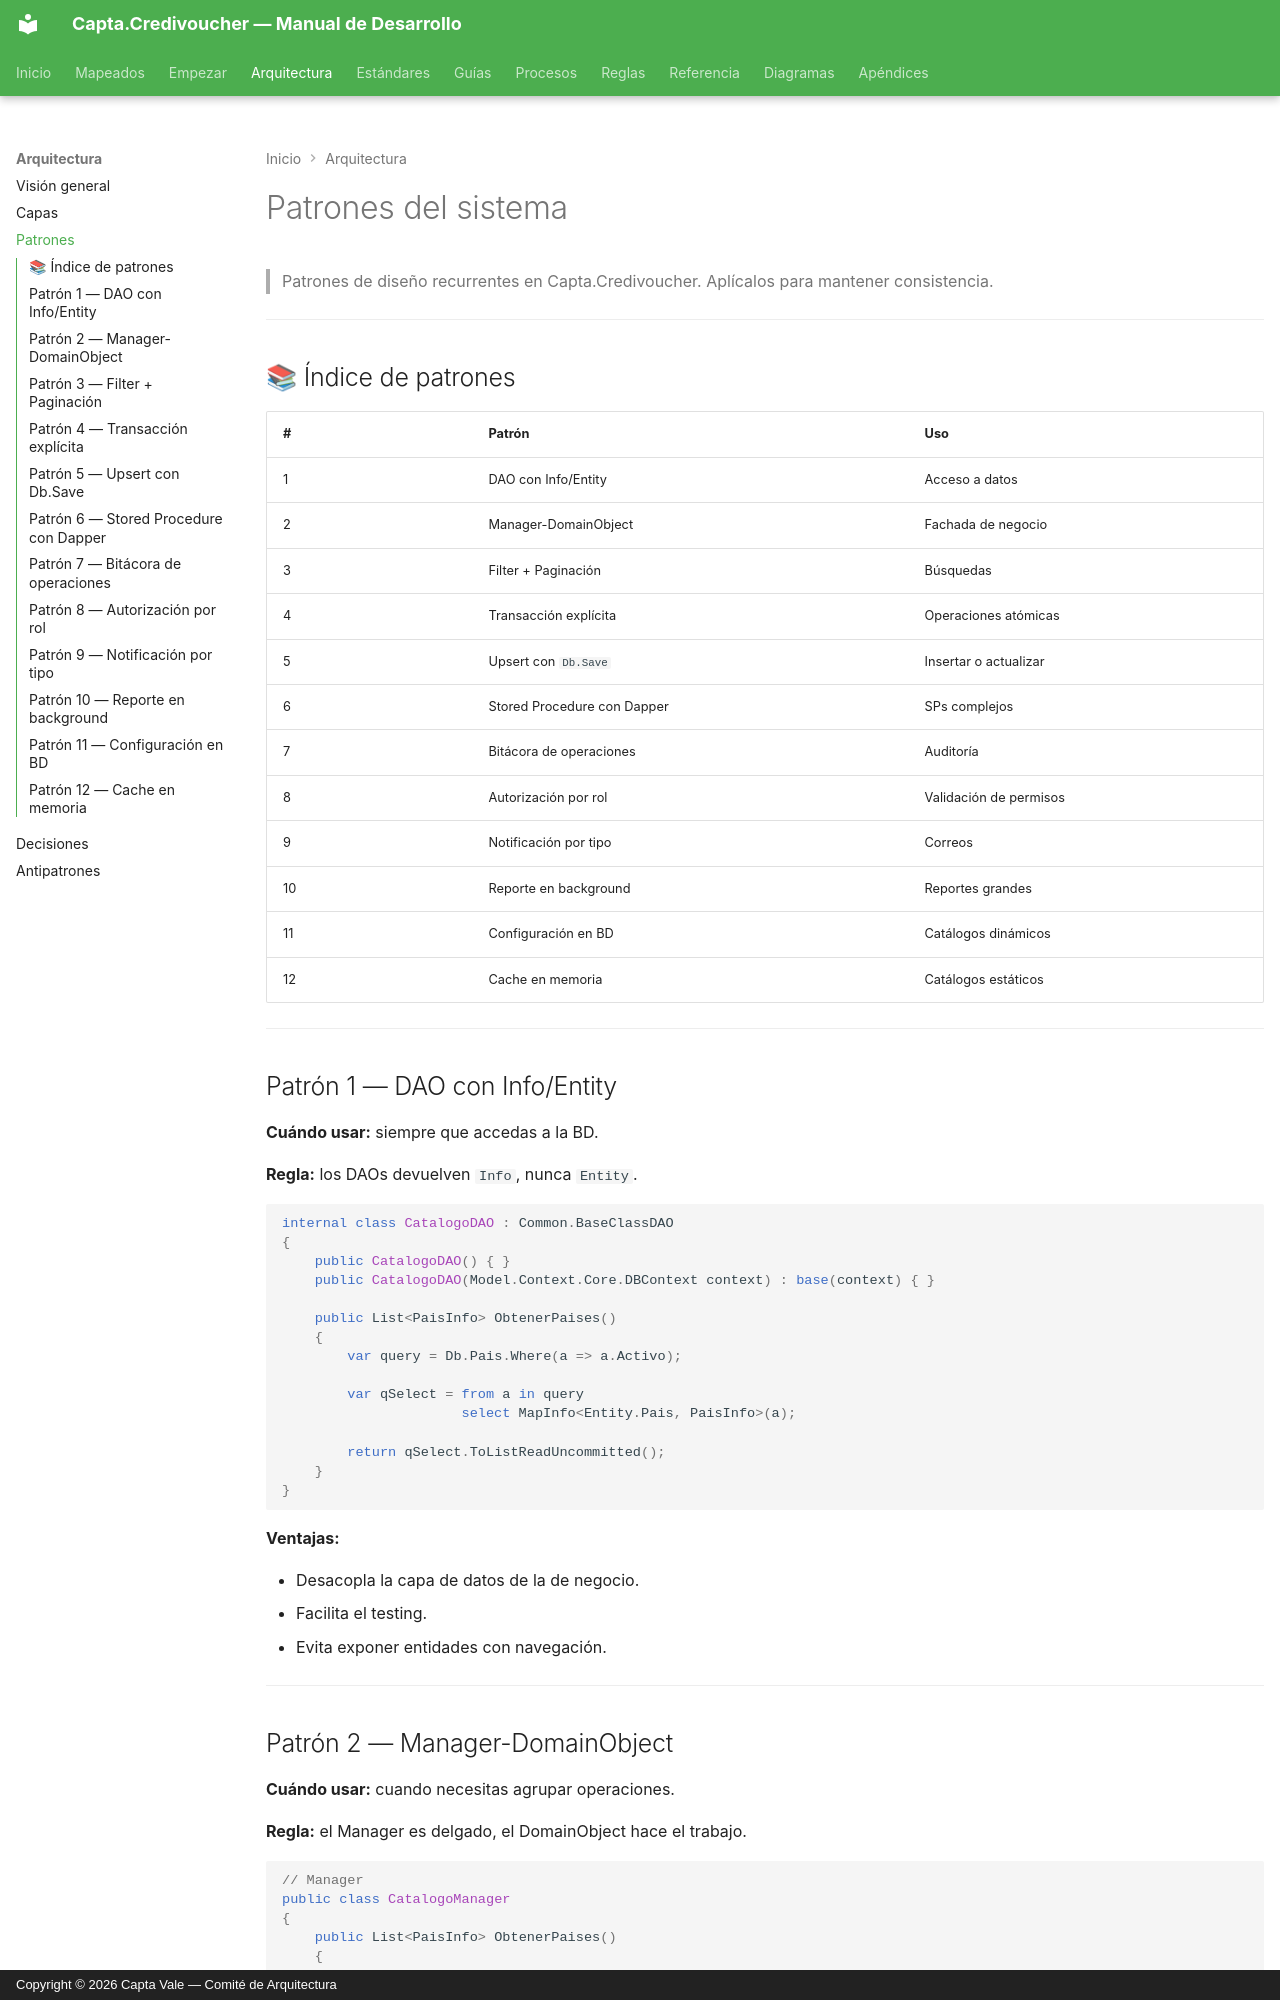

repository: Capta-Vale/Capta-Docs · page: arquitectura/patrones/index.html · generator: mkdocs · copyright: Copyright © 2026 Capta Vale — Comité de Arquitectura

# Patrones del sistema

> Patrones de diseño recurrentes en Capta.Credivoucher. Aplícalos para mantener consistencia.

---

## 📚 Índice de patrones

| # | Patrón | Uso |
|---|---|---|
| 1 | DAO con Info/Entity | Acceso a datos |
| 2 | Manager-DomainObject | Fachada de negocio |
| 3 | Filter + Paginación | Búsquedas |
| 4 | Transacción explícita | Operaciones atómicas |
| 5 | Upsert con `Db.Save` | Insertar o actualizar |
| 6 | Stored Procedure con Dapper | SPs complejos |
| 7 | Bitácora de operaciones | Auditoría |
| 8 | Autorización por rol | Validación de permisos |
| 9 | Notificación por tipo | Correos |
| 10 | Reporte en background | Reportes grandes |
| 11 | Configuración en BD | Catálogos dinámicos |
| 12 | Cache en memoria | Catálogos estáticos |

---

## Patrón 1 — DAO con Info/Entity

**Cuándo usar:** siempre que accedas a la BD.

**Regla:** los DAOs devuelven `Info`, nunca `Entity`.

```csharp
internal class CatalogoDAO : Common.BaseClassDAO
{
    public CatalogoDAO() { }
    public CatalogoDAO(Model.Context.Core.DBContext context) : base(context) { }

    public List<PaisInfo> ObtenerPaises()
    {
        var query = Db.Pais.Where(a => a.Activo);

        var qSelect = from a in query
                      select MapInfo<Entity.Pais, PaisInfo>(a);

        return qSelect.ToListReadUncommitted();
    }
}
```

**Ventajas:**

- Desacopla la capa de datos de la de negocio.
- Facilita el testing.
- Evita exponer entidades con navegación.

---
